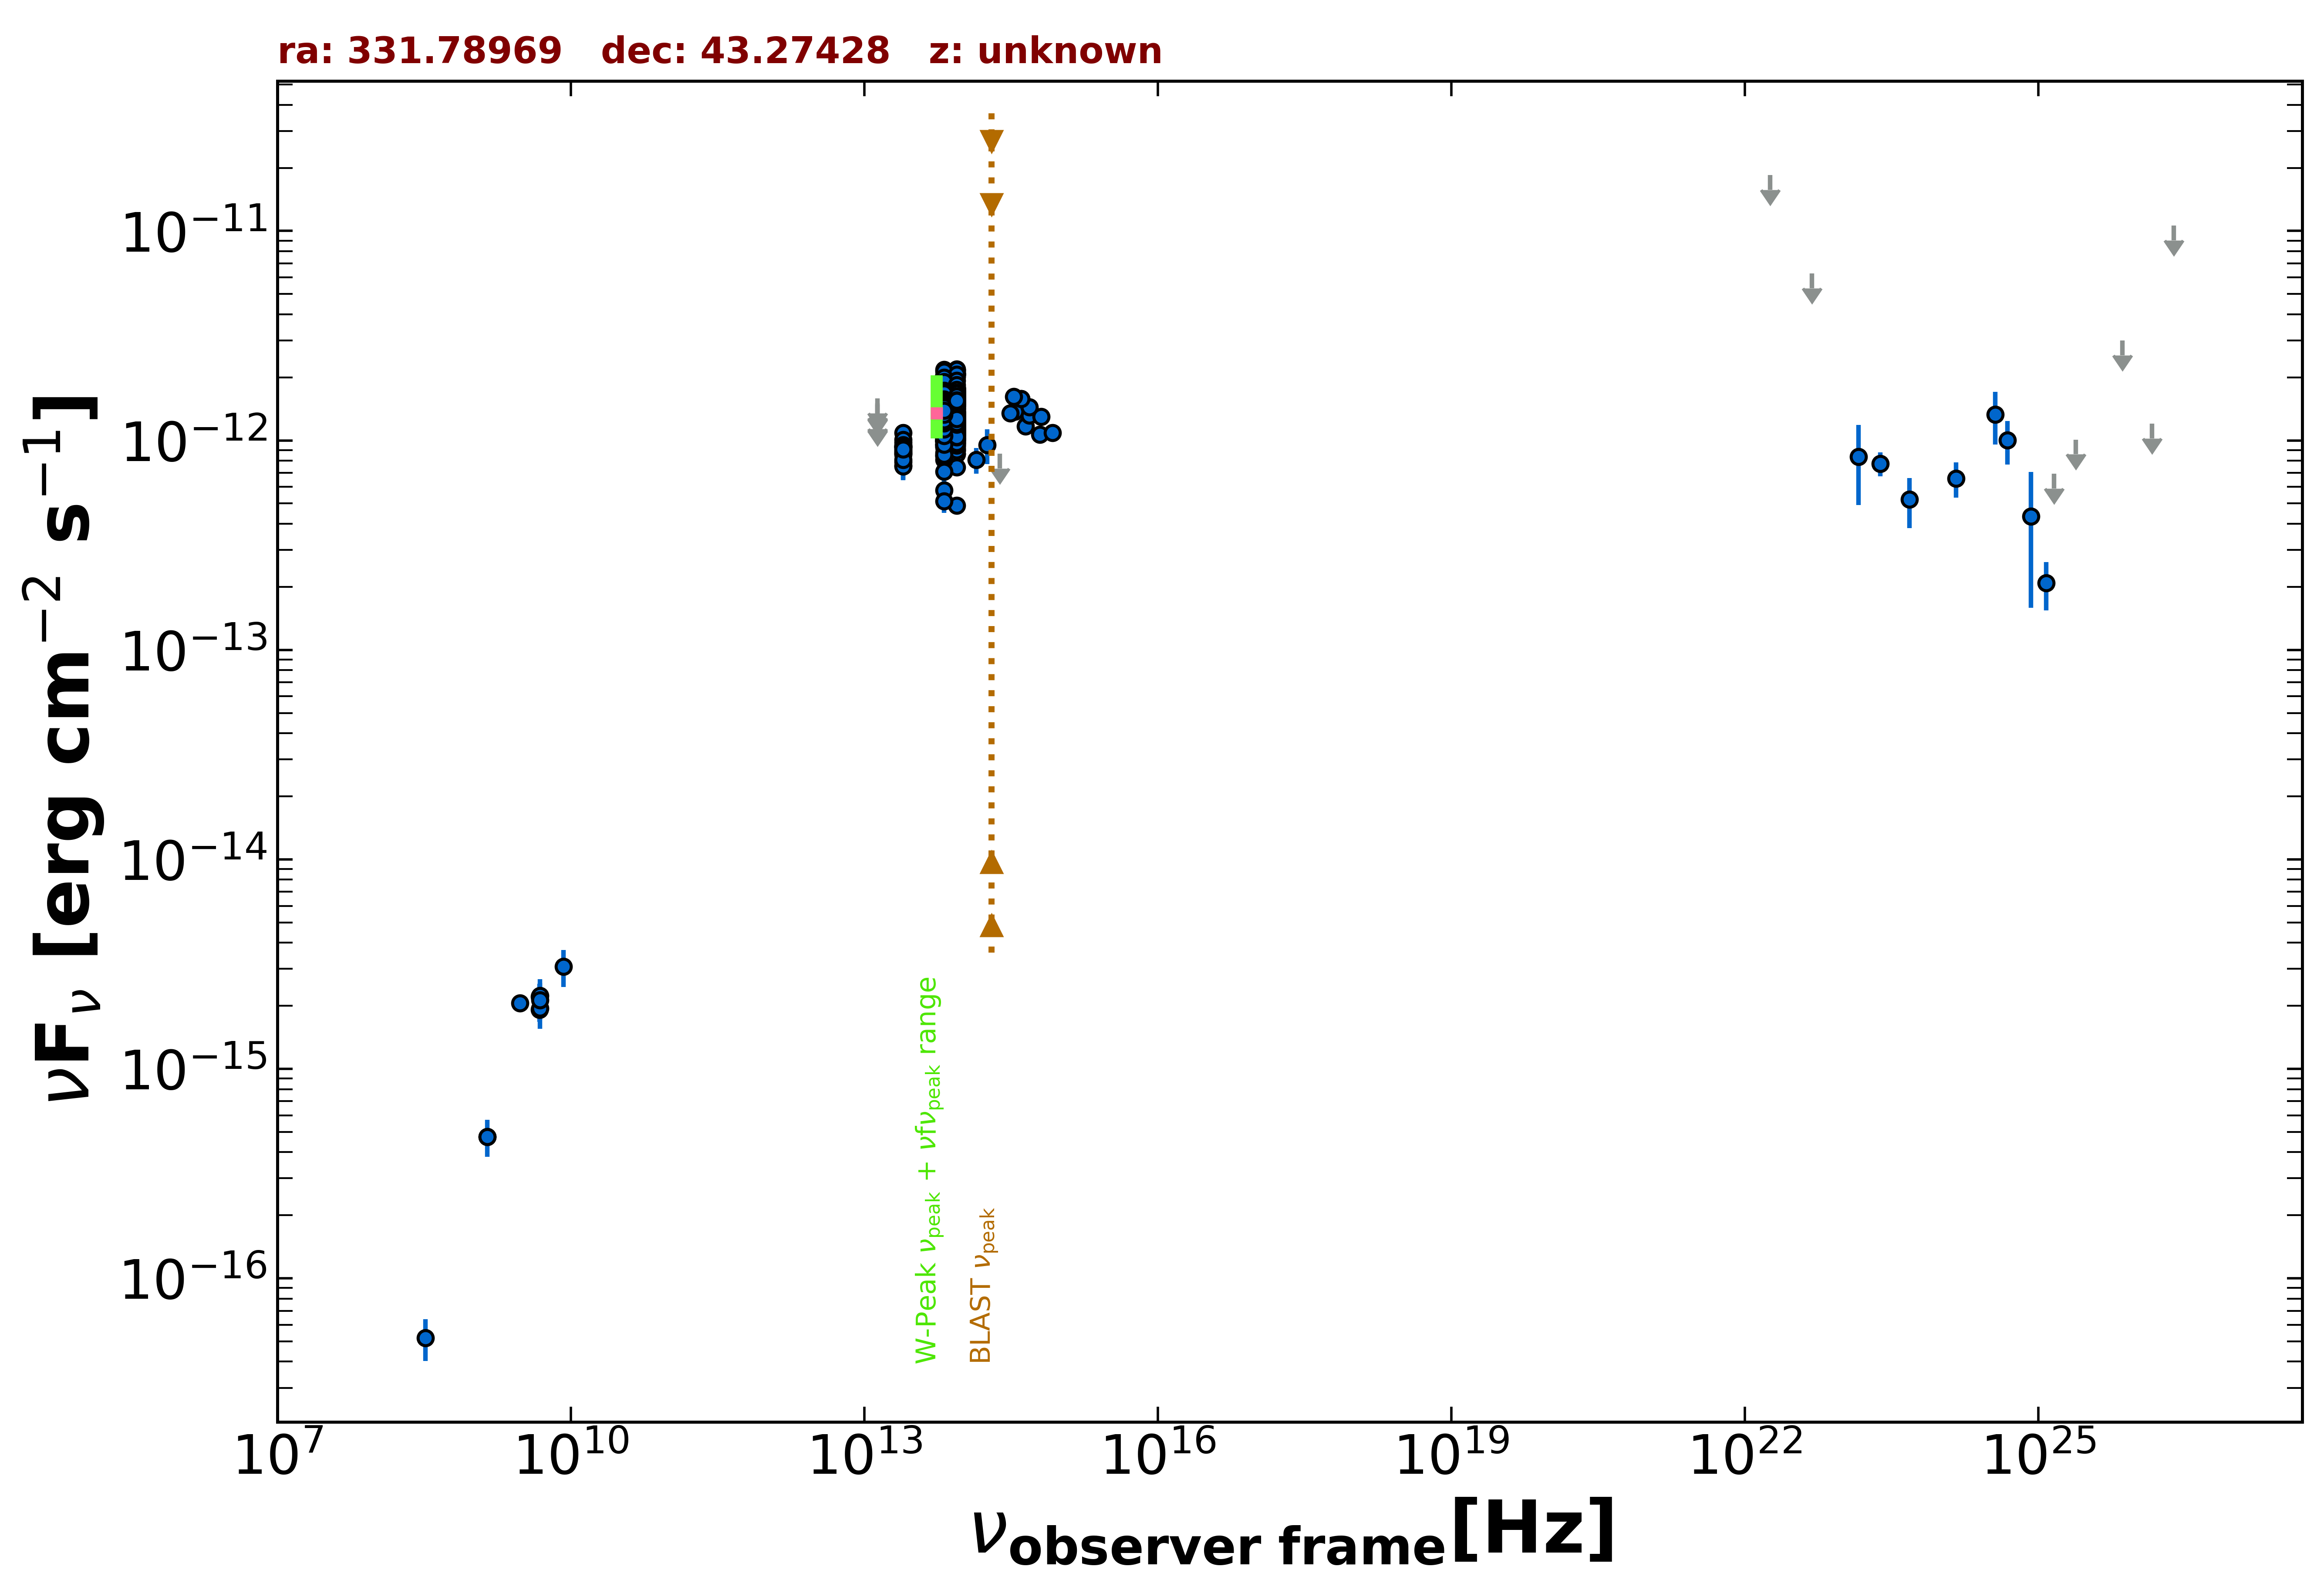

The data file committed next to this chart (first rows):
freq., flux, err_flux, MJD_start, MJD_end, flag, catalog, reference
1.400e+09, 4.746e-16, 1.540e-17, 55000, 55000, , NVSS, Condon et al. 1998  AJ  115  1693
3.000e+09, 2.057e-15, 8.500e-18, 55000, 55000, , VLASSQL, Gordon et al. 2021  ApJS  255  30
4.800e+09, 1.920e-15, 2.400e-16, 55000, 55000, , GB6, Gregory et al. 1996  ApJS  103  427
4.800e+09, 2.208e-15, 3.360e-16, 55000, 55000, , GB87, Gregory et al. 1992  VizieR  VIII/14/j20…
1.389e+14, 8.069e-13, 1.148e-13, 55000, 55000, , 2MASS, Skrutskie et al. 2006  AJ  131  1163
1.804e+14, 9.521e-13, 1.800e-13, 55000, 55000, , 2MASS, Skrutskie et al. 2006  AJ  131  1163
2.427e+14, 8.651e-13, 0.000e+00, 55000, 55000, UL, 2MASS, Skrutskie et al. 2006  AJ  131  1163
8.817e+13, 1.490e-12, 4.000e-15, 55000, 55000, , UNWISE, Schlafly et al. 2019  ApJS  240  30
6.517e+13, 1.447e-12, 5.000e-15, 55000, 55000, , UNWISE, Schlafly et al. 2019  ApJS  240  30
8.817e+13, 1.389e-12, 3.800e-14, 55000, 55000, , WISE, Wright et al. 2010  AJ  140  1868
6.517e+13, 1.351e-12, 2.850e-14, 55000, 55000, , WISE, Wright et al. 2010  AJ  140  1868
2.498e+13, 8.994e-13, 3.810e-14, 55000, 55000, , WISE, Wright et al. 2010  AJ  140  1868
1.363e+13, 9.735e-13, 1.139e-13, 55000, 55000, , WISE, Wright et al. 2010  AJ  140  1868
8.817e+13, 1.582e-12, 5.250e-14, 56830, 56830, , NEOWISE, Mainzer et al. 2014  ApJ  792  30
6.517e+13, 1.495e-12, 6.350e-14, 56830, 56830, , NEOWISE, Mainzer et al. 2014  ApJ  792  30
8.817e+13, 1.686e-12, 5.300e-14, 56829, 56829, , NEOWISE, Mainzer et al. 2014  ApJ  792  30
6.517e+13, 1.907e-12, 6.500e-14, 56829, 56829, , NEOWISE, Mainzer et al. 2014  ApJ  792  30
8.817e+13, 1.677e-12, 5.850e-14, 56829, 56829, , NEOWISE, Mainzer et al. 2014  ApJ  792  30
6.517e+13, 1.668e-12, 5.200e-14, 56829, 56829, , NEOWISE, Mainzer et al. 2014  ApJ  792  30
8.817e+13, 1.560e-12, 5.150e-14, 56830, 56830, , NEOWISE, Mainzer et al. 2014  ApJ  792  30
6.517e+13, 1.577e-12, 6.550e-14, 56830, 56830, , NEOWISE, Mainzer et al. 2014  ApJ  792  30
8.817e+13, 1.578e-12, 4.550e-14, 56830, 56830, , NEOWISE, Mainzer et al. 2014  ApJ  792  30
6.517e+13, 1.740e-12, 6.900e-14, 56830, 56830, , NEOWISE, Mainzer et al. 2014  ApJ  792  30
8.817e+13, 1.735e-12, 5.150e-14, 56830, 56830, , NEOWISE, Mainzer et al. 2014  ApJ  792  30
6.517e+13, 1.590e-12, 8.800e-14, 56830, 56830, , NEOWISE, Mainzer et al. 2014  ApJ  792  30
8.817e+13, 1.566e-12, 6.200e-14, 56830, 56830, , NEOWISE, Mainzer et al. 2014  ApJ  792  30
6.517e+13, 1.587e-12, 8.050e-14, 56830, 56830, , NEOWISE, Mainzer et al. 2014  ApJ  792  30
8.817e+13, 1.706e-12, 5.500e-14, 56830, 56830, , NEOWISE, Mainzer et al. 2014  ApJ  792  30
6.517e+13, 1.615e-12, 5.350e-14, 56830, 56830, , NEOWISE, Mainzer et al. 2014  ApJ  792  30
8.817e+13, 1.669e-12, 4.750e-14, 56830, 56830, , NEOWISE, Mainzer et al. 2014  ApJ  792  30
6.517e+13, 1.685e-12, 6.350e-14, 56830, 56830, , NEOWISE, Mainzer et al. 2014  ApJ  792  30
8.817e+13, 1.582e-12, 5.550e-14, 56830, 56830, , NEOWISE, Mainzer et al. 2014  ApJ  792  30
6.517e+13, 1.469e-12, 5.400e-14, 56830, 56830, , NEOWISE, Mainzer et al. 2014  ApJ  792  30
8.817e+13, 1.709e-12, 5.200e-14, 56830, 56830, , NEOWISE, Mainzer et al. 2014  ApJ  792  30
6.517e+13, 1.748e-12, 7.400e-14, 56830, 56830, , NEOWISE, Mainzer et al. 2014  ApJ  792  30
8.817e+13, 1.689e-12, 5.300e-14, 56830, 56830, , NEOWISE, Mainzer et al. 2014  ApJ  792  30
6.517e+13, 1.457e-12, 7.500e-14, 56830, 56830, , NEOWISE, Mainzer et al. 2014  ApJ  792  30
8.817e+13, 1.629e-12, 5.100e-14, 56830, 56830, , NEOWISE, Mainzer et al. 2014  ApJ  792  30
6.517e+13, 1.648e-12, 7.000e-14, 56830, 56830, , NEOWISE, Mainzer et al. 2014  ApJ  792  30
8.817e+13, 1.672e-12, 4.800e-14, 56829, 56829, , NEOWISE, Mainzer et al. 2014  ApJ  792  30
6.517e+13, 1.530e-12, 5.900e-14, 56829, 56829, , NEOWISE, Mainzer et al. 2014  ApJ  792  30
8.817e+13, 1.627e-12, 5.400e-14, 56830, 56830, , NEOWISE, Mainzer et al. 2014  ApJ  792  30
6.517e+13, 1.732e-12, 5.750e-14, 56830, 56830, , NEOWISE, Mainzer et al. 2014  ApJ  792  30
8.817e+13, 1.627e-12, 5.400e-14, 56830, 56830, , NEOWISE, Mainzer et al. 2014  ApJ  792  30
6.517e+13, 1.534e-12, 5.800e-14, 56830, 56830, , NEOWISE, Mainzer et al. 2014  ApJ  792  30
8.817e+13, 1.681e-12, 5.100e-14, 56830, 56830, , NEOWISE, Mainzer et al. 2014  ApJ  792  30
6.517e+13, 1.657e-12, 7.000e-14, 56830, 56830, , NEOWISE, Mainzer et al. 2014  ApJ  792  30
8.817e+13, 1.691e-12, 4.650e-14, 56830, 56830, , NEOWISE, Mainzer et al. 2014  ApJ  792  30
6.517e+13, 1.641e-12, 5.600e-14, 56830, 56830, , NEOWISE, Mainzer et al. 2014  ApJ  792  30
8.817e+13, 1.585e-12, 6.450e-14, 56830, 56830, , NEOWISE, Mainzer et al. 2014  ApJ  792  30
6.517e+13, 1.685e-12, 6.650e-14, 56830, 56830, , NEOWISE, Mainzer et al. 2014  ApJ  792  30
8.817e+13, 1.642e-12, 4.550e-14, 57007, 57007, , NEOWISE, Mainzer et al. 2014  ApJ  792  30
6.517e+13, 1.603e-12, 5.300e-14, 57007, 57007, , NEOWISE, Mainzer et al. 2014  ApJ  792  30
8.817e+13, 1.314e-12, 4.600e-14, 57556, 57556, , NEOWISE, Mainzer et al. 2014  ApJ  792  30
6.517e+13, 9.295e-13, 6.340e-14, 57556, 57556, , NEOWISE, Mainzer et al. 2014  ApJ  792  30
8.817e+13, 1.337e-12, 4.550e-14, 57555, 57555, , NEOWISE, Mainzer et al. 2014  ApJ  792  30
6.517e+13, 1.241e-12, 5.650e-14, 57555, 57555, , NEOWISE, Mainzer et al. 2014  ApJ  792  30
8.817e+13, 1.304e-12, 4.200e-14, 57556, 57556, , NEOWISE, Mainzer et al. 2014  ApJ  792  30
6.517e+13, 1.302e-12, 5.400e-14, 57556, 57556, , NEOWISE, Mainzer et al. 2014  ApJ  792  30
8.817e+13, 1.320e-12, 4.350e-14, 57555, 57555, , NEOWISE, Mainzer et al. 2014  ApJ  792  30
... 850 more rows
